Run: headless pygame with SDL's dummy video driver; simulated clock (each Clock.tick advances the game by its frame time, no real sleeping); random seed 0; keys injected as events and as key.get_pressed() state; no mouse input.
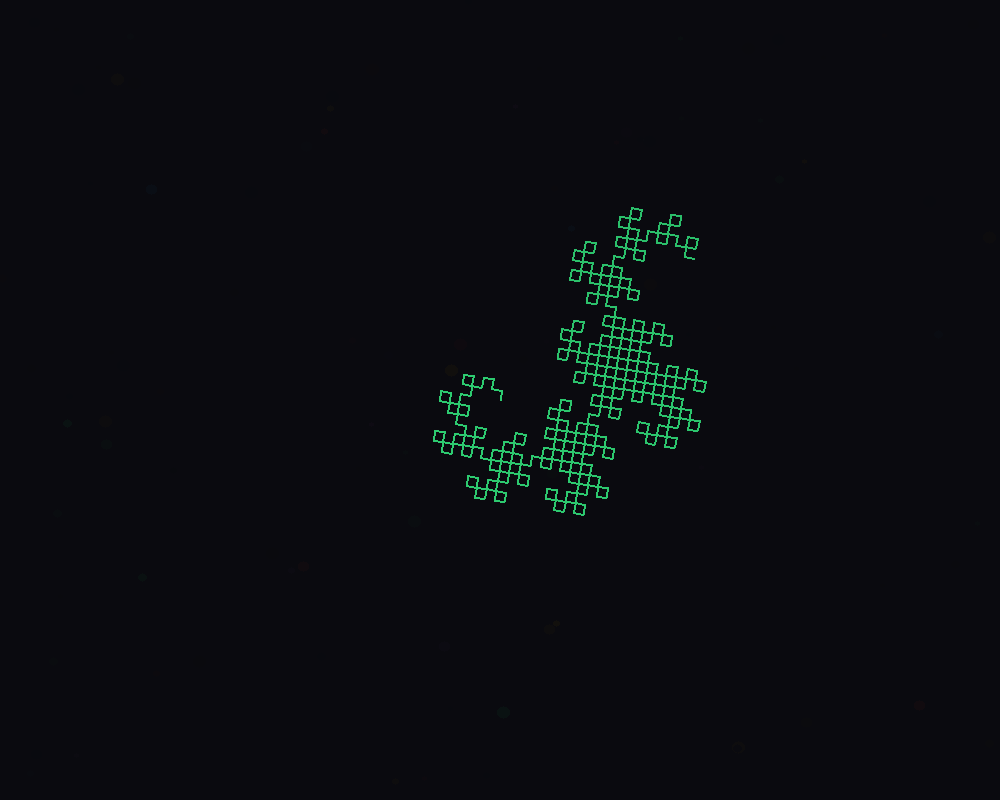
Frame 1 of 4 · flips 1–60 · no input
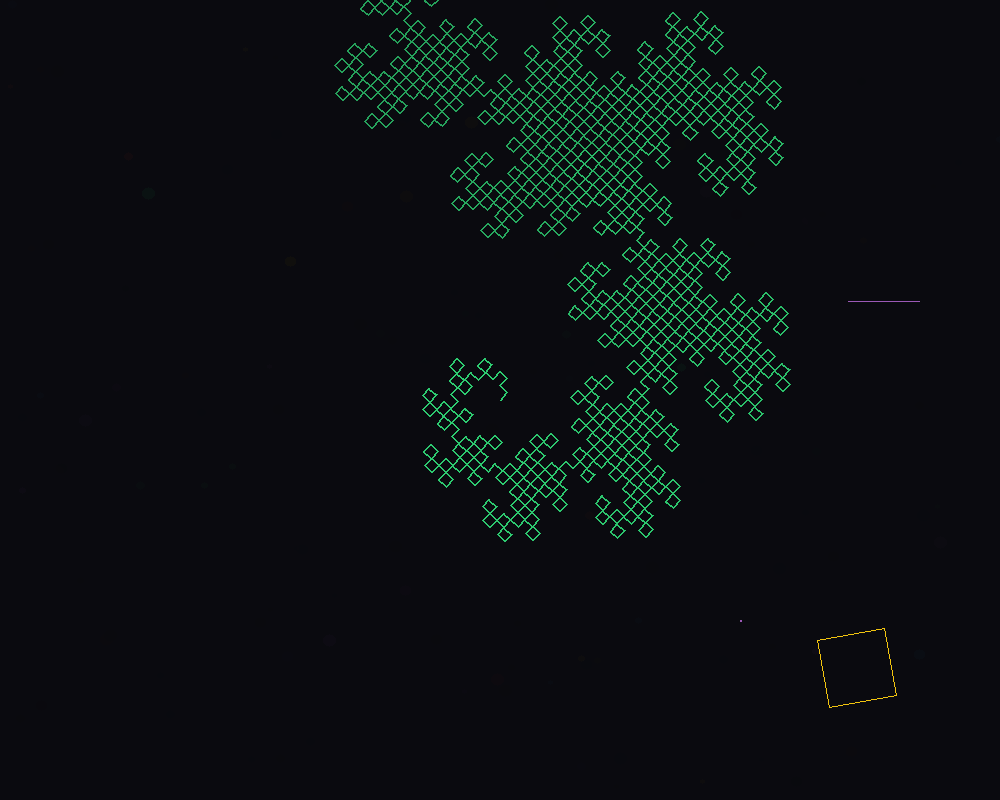
Frame 2 of 4 · flips 61–180 · tapped SPACE, RETURN · held RIGHT (→), D
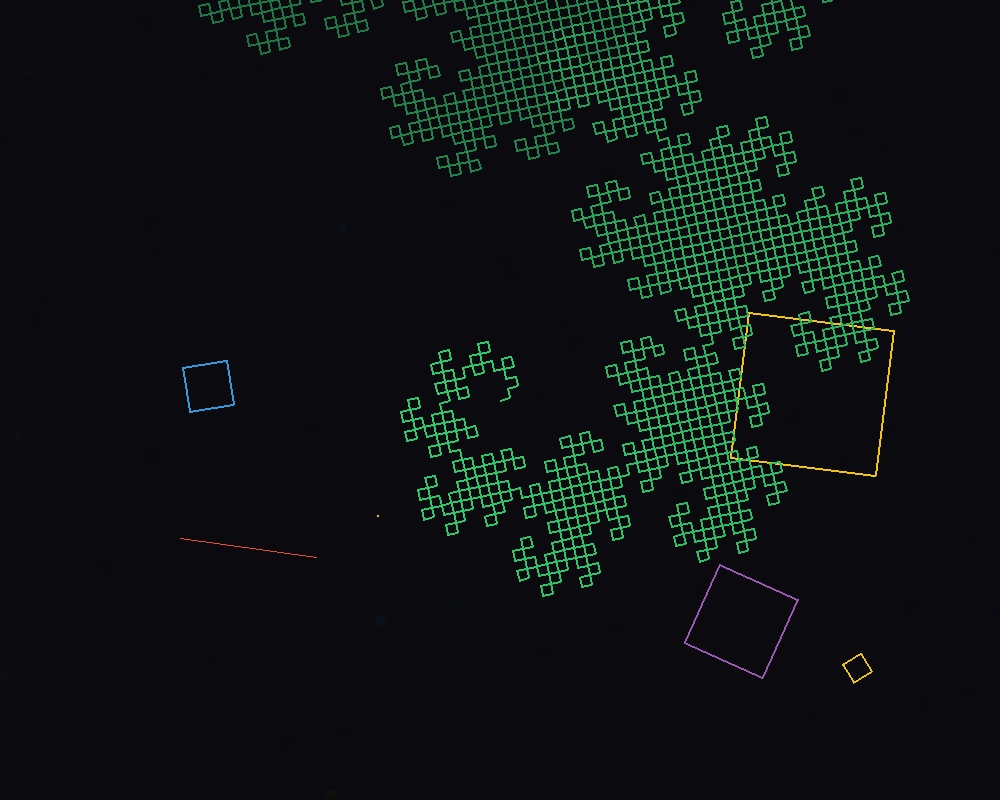
Frame 3 of 4 · flips 181–300 · held DOWN (↓), S
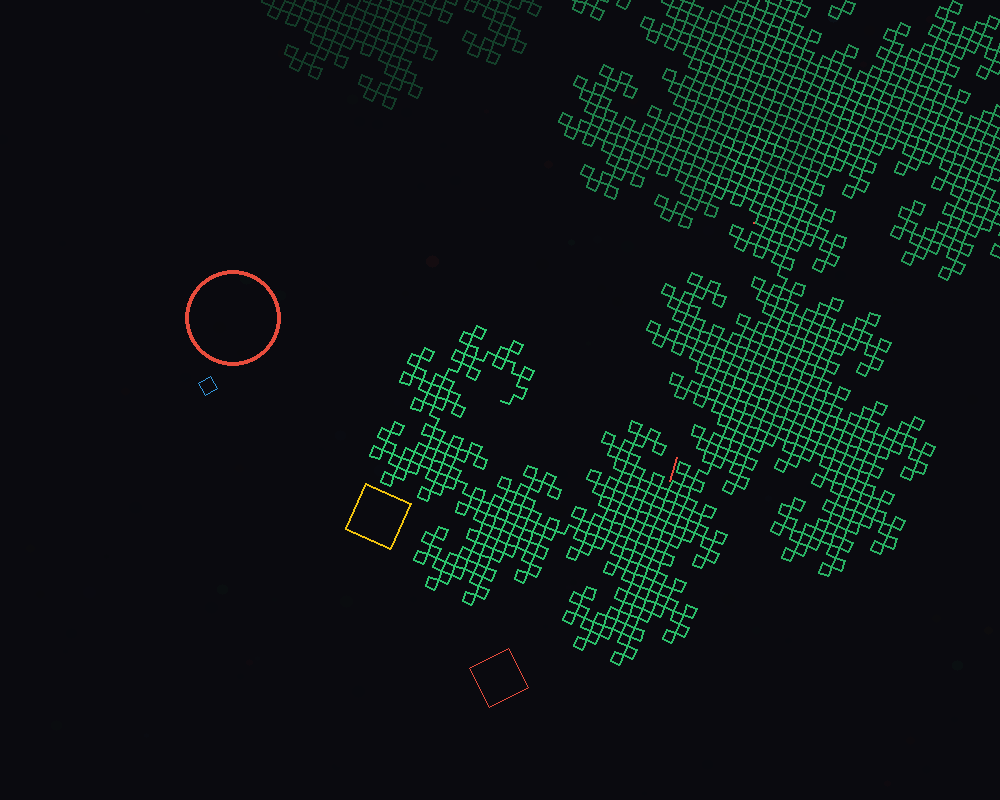
Frame 4 of 4 · flips 301–420 · held LEFT (←), A, UP (↑), W

The pygame program that drew these frames:

import pygame
import math
import random
import sys
from pygame import gfxdraw

# Initialize pygame
pygame.init()
width, height = 1000, 800
screen = pygame.display.set_mode((width, height))
pygame.display.set_caption("Geometric Harmony")
clock = pygame.time.Clock()

# Colors
background = (10, 10, 15)
colors = [
    (52, 152, 219, 0),  # Blue
    (231, 76, 60, 0),   # Red
    (46, 204, 113, 0),  # Green
    (241, 196, 15, 0),  # Yellow
    (155, 89, 182, 0)   # Purple
]

# Particle system
class Particle:
    def __init__(self, x, y):
        self.x = x
        self.y = y
        self.size = random.randint(2, 6)
        self.color = random.choice(colors)[:3]
        self.alpha = random.randint(30, 100)
        self.speed = random.uniform(0.2, 1.5)
        self.angle = random.uniform(0, 2 * math.pi)
        
    def update(self):
        self.x += math.cos(self.angle) * self.speed
        self.y += math.sin(self.angle) * self.speed
        self.alpha -= 0.5
        return self.alpha > 0
        
    def draw(self, surface):
        if self.alpha > 0:
            gfxdraw.filled_circle(surface, int(self.x), int(self.y), self.size, 
                                 (self.color[0], self.color[1], self.color[2], int(self.alpha)))

# Geometric elements
class Circle:
    def __init__(self, x, y, max_radius, color, phase=0):
        self.x = x
        self.y = y
        self.max_radius = max_radius
        self.color = color
        self.phase = phase
        self.progress = 0
        self.growing = True
        self.alive = True
        
    def update(self, t):
        if self.growing:
            self.progress += 0.01
            if self.progress >= 1:
                self.growing = False
        else:
            self.progress -= 0.01
            if self.progress <= 0:
                self.alive = False
                
    def draw(self, surface, t):
        radius = self.max_radius * self.progress
        thickness = int(3 + 2 * math.sin(t * 2 + self.phase))
        if thickness < 1: thickness = 1
        pygame.draw.circle(surface, self.color, (int(self.x), int(self.y)), int(radius), thickness)

class Line:
    def __init__(self, start_x, start_y, end_x, end_y, color, phase=0):
        self.start_x = start_x
        self.start_y = start_y
        self.end_x = end_x
        self.end_y = end_y
        self.color = color
        self.phase = phase
        self.progress = 0
        self.growing = True
        self.alive = True
        
    def update(self, t):
        if self.growing:
            self.progress += 0.02
            if self.progress >= 1:
                self.growing = False
        else:
            self.progress -= 0.02
            if self.progress <= 0:
                self.alive = False
                
    def draw(self, surface, t):
        current_end_x = self.start_x + (self.end_x - self.start_x) * self.progress
        current_end_y = self.start_y + (self.end_y - self.start_y) * self.progress
        thickness = int(2 + math.sin(t * 3 + self.phase))
        if thickness < 1: thickness = 1
        pygame.draw.line(surface, self.color, (self.start_x, self.start_y), 
                         (current_end_x, current_end_y), thickness)

class Square:
    def __init__(self, center_x, center_y, max_size, color, phase=0):
        self.center_x = center_x
        self.center_y = center_y
        self.max_size = max_size
        self.color = color
        self.phase = phase
        self.progress = 0
        self.growing = True
        self.alive = True
        self.rotation = 0
        
    def update(self, t):
        if self.growing:
            self.progress += 0.01
            if self.progress >= 1:
                self.growing = False
        else:
            self.progress -= 0.01
            if self.progress <= 0:
                self.alive = False
        self.rotation += 0.01
                
    def draw(self, surface, t):
        size = self.max_size * self.progress
        thickness = int(2 + math.sin(t * 2.5 + self.phase))
        if thickness < 1: thickness = 1
        
        # Calculate rotated points
        points = []
        for i in range(4):
            angle = self.rotation + i * math.pi / 2
            x = self.center_x + size * math.cos(angle)
            y = self.center_y + size * math.sin(angle)
            points.append((int(x), int(y)))
        
        pygame.draw.polygon(surface, self.color, points, thickness)

class DragonCurve:
    def __init__(self, x, y, size, color):
        self.x = x
        self.y = y
        self.size = size
        self.color = color
        self.iterations = 12
        self.angle = 0
        self.progress = 0
        self.points = []
        self.generate_dragon_curve()
        self.alive = True
        
    def generate_dragon_curve(self):
        # Generate the dragon curve sequence
        sequence = [1]
        for i in range(self.iterations):
            new_sequence = sequence.copy()
            new_sequence.append(1)
            for j in range(len(sequence) - 1, -1, -1):
                new_sequence.append(1 - sequence[j])
            sequence = new_sequence
            
        # Convert sequence to points
        x, y = 0, 0
        direction = 0  # 0: right, 1: up, 2: left, 3: down
        self.points = [(x, y)]
        
        for turn in sequence:
            if turn == 1:  # Turn right
                direction = (direction + 1) % 4
            else:  # Turn left
                direction = (direction - 1) % 4
                
            if direction == 0:
                x += 1
            elif direction == 1:
                y -= 1
            elif direction == 2:
                x -= 1
            else:
                y += 1
                
            self.points.append((x, y))
            
    def update(self, t):
        self.angle += 0.005
        if self.progress < 1:
            self.progress += 0.002
        
    def draw(self, surface, t):
        # Scale and position the curve
        scale = self.size * 0.05
        visible_points = int(len(self.points) * self.progress)
        
        for i in range(1, visible_points):
            # Get original points
            x1, y1 = self.points[i-1]
            x2, y2 = self.points[i]
            
            # Rotate points
            cos_a = math.cos(self.angle)
            sin_a = math.sin(self.angle)
            
            rx1 = x1 * cos_a - y1 * sin_a
            ry1 = x1 * sin_a + y1 * cos_a
            
            rx2 = x2 * cos_a - y2 * sin_a
            ry2 = x2 * sin_a + y2 * cos_a
            
            # Scale and position
            px1 = int(self.x + rx1 * scale)
            py1 = int(self.y + ry1 * scale)
            px2 = int(self.x + rx2 * scale)
            py2 = int(self.y + ry2 * scale)
            
            # Determine color and alpha based on position in sequence
            progress_factor = i / len(self.points)
            alpha = int(255 * (1 - progress_factor))
            color = list(self.color)
            if len(color) == 3:
                color.append(alpha)
            else:
                color[3] = alpha
                
            # Draw line segment
            pygame.draw.line(surface, color, (px1, py1), (px2, py2), 2)

# Main animation loop
def main():
    # Create surfaces for blending
    main_surface = pygame.Surface((width, height), pygame.SRCALPHA)
    particle_surface = pygame.Surface((width, height), pygame.SRCALPHA)
    
    # Create geometric elements
    circles = []
    squares = []
    lines = []
    particles = []
    dragon = None
    
    t = 0
    running = True
    spawn_timer = 0
    
    while running:
        for event in pygame.event.get():
            if event.type == pygame.QUIT:
                running = False
                
        # Clear surfaces
        main_surface.fill((0, 0, 0, 0))
        particle_surface.fill((0, 0, 0, 0))
        screen.fill(background)
        
        # Update time
        t += 0.01
        spawn_timer += 1
        
        # Spawn new elements
        if spawn_timer >= 30:
            spawn_timer = 0
            
            # Random element type
            element_type = random.choice(['circle', 'square', 'line', 'dragon'])
            color = random.choice(colors)[:3]
            
            if element_type == 'circle':
                x = random.randint(100, width - 100)
                y = random.randint(100, height - 100)
                radius = random.randint(50, 150)
                circles.append(Circle(x, y, radius, color, random.random() * math.pi))
                
            elif element_type == 'square':
                x = random.randint(100, width - 100)
                y = random.randint(100, height - 100)
                size = random.randint(40, 120)
                squares.append(Square(x, y, size, color, random.random() * math.pi))
                
            elif element_type == 'line':
                x1 = random.randint(100, width - 100)
                y1 = random.randint(100, height - 100)
                angle = random.random() * 2 * math.pi
                length = random.randint(100, 300)
                x2 = x1 + length * math.cos(angle)
                y2 = y1 + length * math.sin(angle)
                lines.append(Line(x1, y1, x2, y2, color, random.random() * math.pi))
                
            elif element_type == 'dragon' and dragon is None:
                dragon = DragonCurve(width//2, height//2, 200, color)
        
        # Add particles occasionally
        if random.random() < 0.3:
            for _ in range(5):
                particles.append(Particle(
                    random.randint(0, width),
                    random.randint(0, height)
                ))
        
        # Update and draw particles
        particles = [p for p in particles if p.update()]
        for particle in particles:
            particle.draw(particle_surface)
        
        # Update and draw circles
        for circle in circles[:]:
            circle.update(t)
            if not circle.alive:
                circles.remove(circle)
            else:
                circle.draw(main_surface, t)
        
        # Update and draw squares
        for square in squares[:]:
            square.update(t)
            if not square.alive:
                squares.remove(square)
            else:
                square.draw(main_surface, t)
        
        # Update and draw lines
        for line in lines[:]:
            line.update(t)
            if not line.alive:
                lines.remove(line)
            else:
                line.draw(main_surface, t)
        
        # Update and draw dragon curve
        if dragon:
            dragon.update(t)
            dragon.draw(main_surface, t)
        
        # Draw text that fades in and out
        if int(t * 10) % 300 == 0:
            font = pygame.font.SysFont('Arial', 30)
            text = font.render("Geometric Harmony", True, (255, 255, 255, int(128 + 127 * math.sin(t))))
            text_rect = text.get_rect(center=(width//2, height//2))
            main_surface.blit(text, text_rect)
        
        # Blend surfaces and display
        screen.blit(particle_surface, (0, 0))
        screen.blit(main_surface, (0, 0))
        
        pygame.display.flip()
        clock.tick(60)

    pygame.quit()
    sys.exit()

if __name__ == "__main__":
    main()
